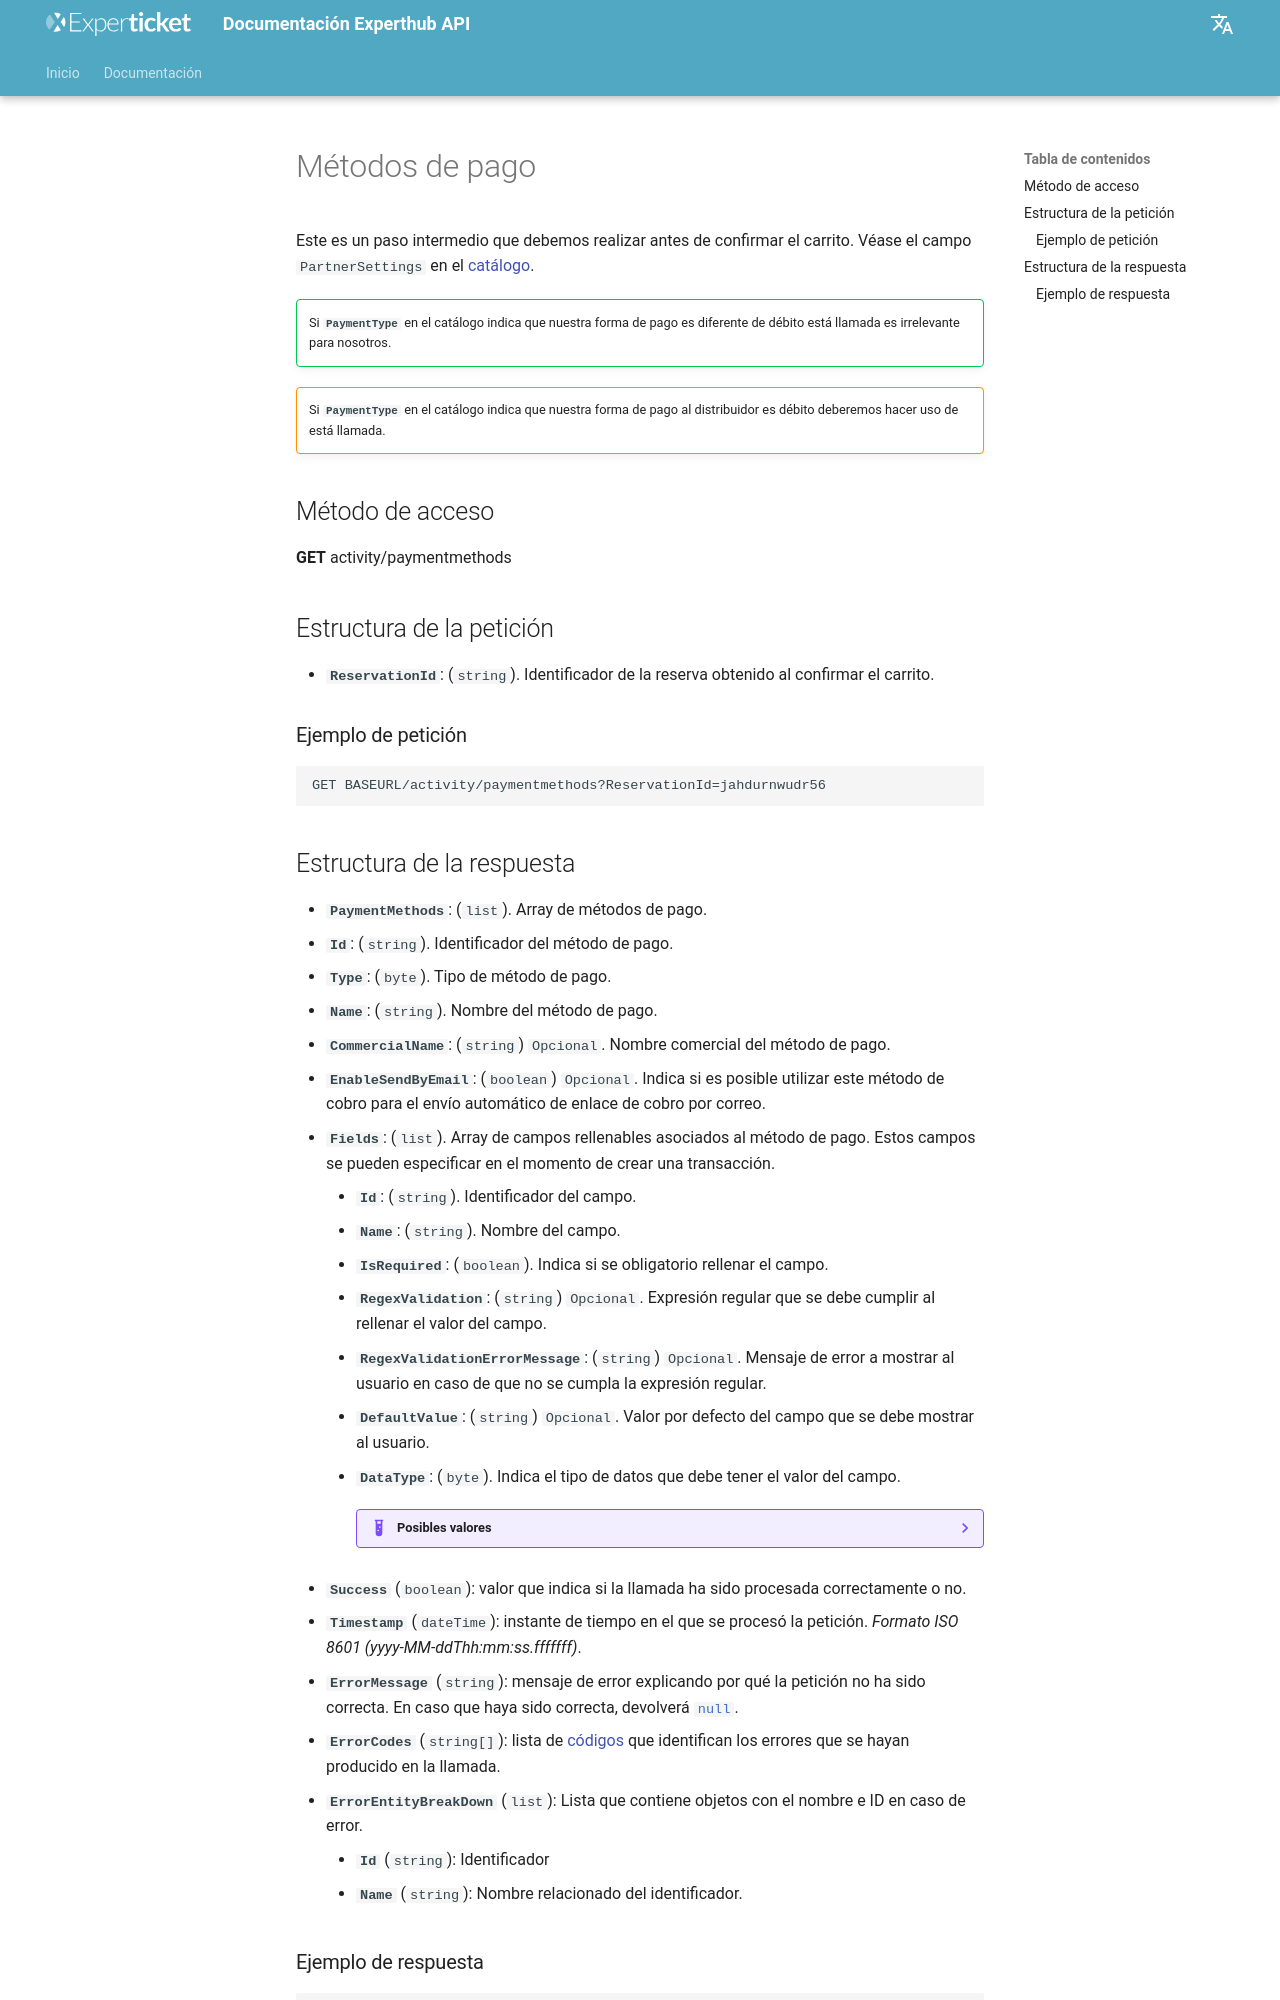

repository: Experticket/experthubApiDocs · page: docs/activity/paymentMethods/index.html · generator: mkdocs

# Métodos de pago

Este es un paso intermedio que debemos realizar antes de confirmar el carrito. Véase el campo ``PartnerSettings`` en el [catálogo](catalog.md).

!!! success ""
    Si **``PaymentType``** en el catálogo indica que nuestra forma de pago es diferente de débito está llamada es irrelevante para nosotros.
!!! warning ""
    Si **``PaymentType``** en el catálogo indica que nuestra forma de pago al distribuidor es débito deberemos hacer uso de está llamada.

## Método de acceso

**GET** activity/paymentmethods

## Estructura de la petición

- **`ReservationId`**: (``string``). Identificador de la reserva obtenido al confirmar el carrito.

### Ejemplo de petición

--8<-- "includes/examples/activity/paymentMethodsQueryExamples.md"
